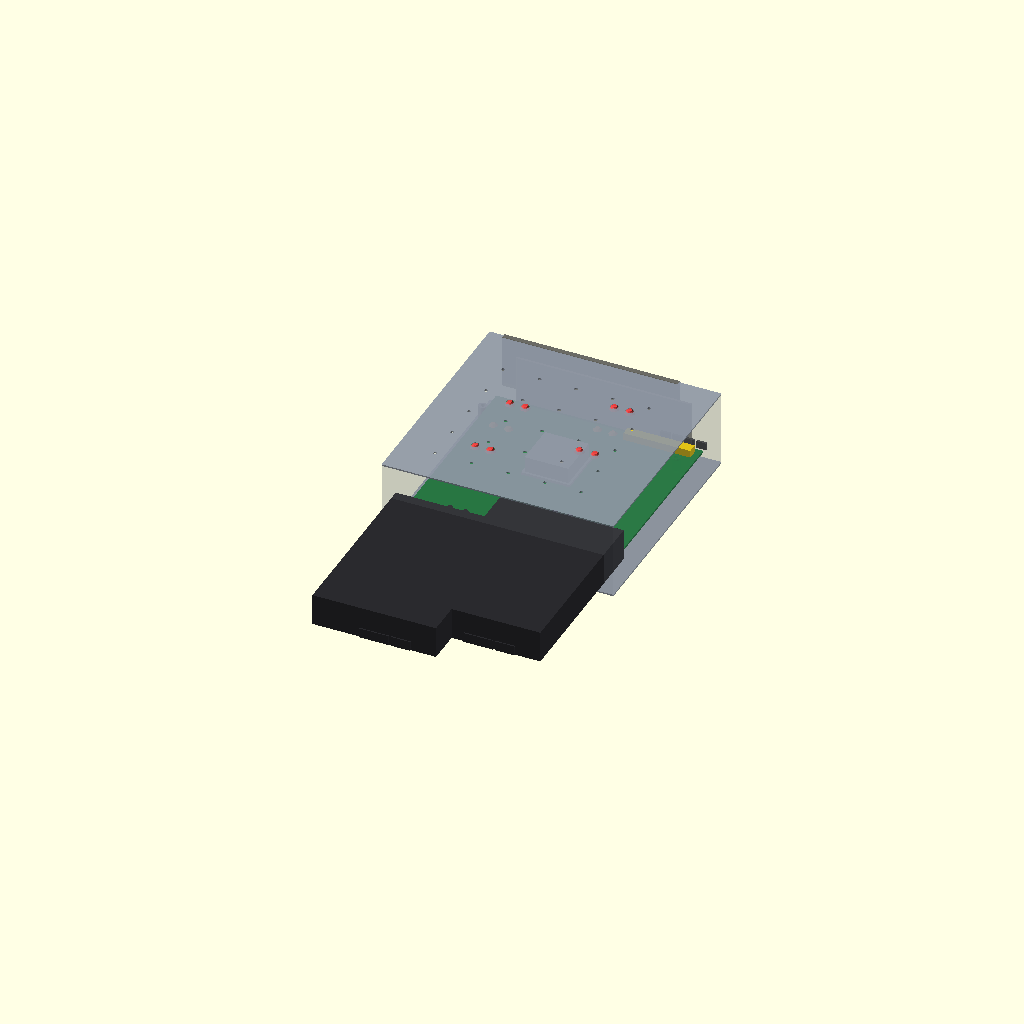
Cell 1 — every parameter at its default value.
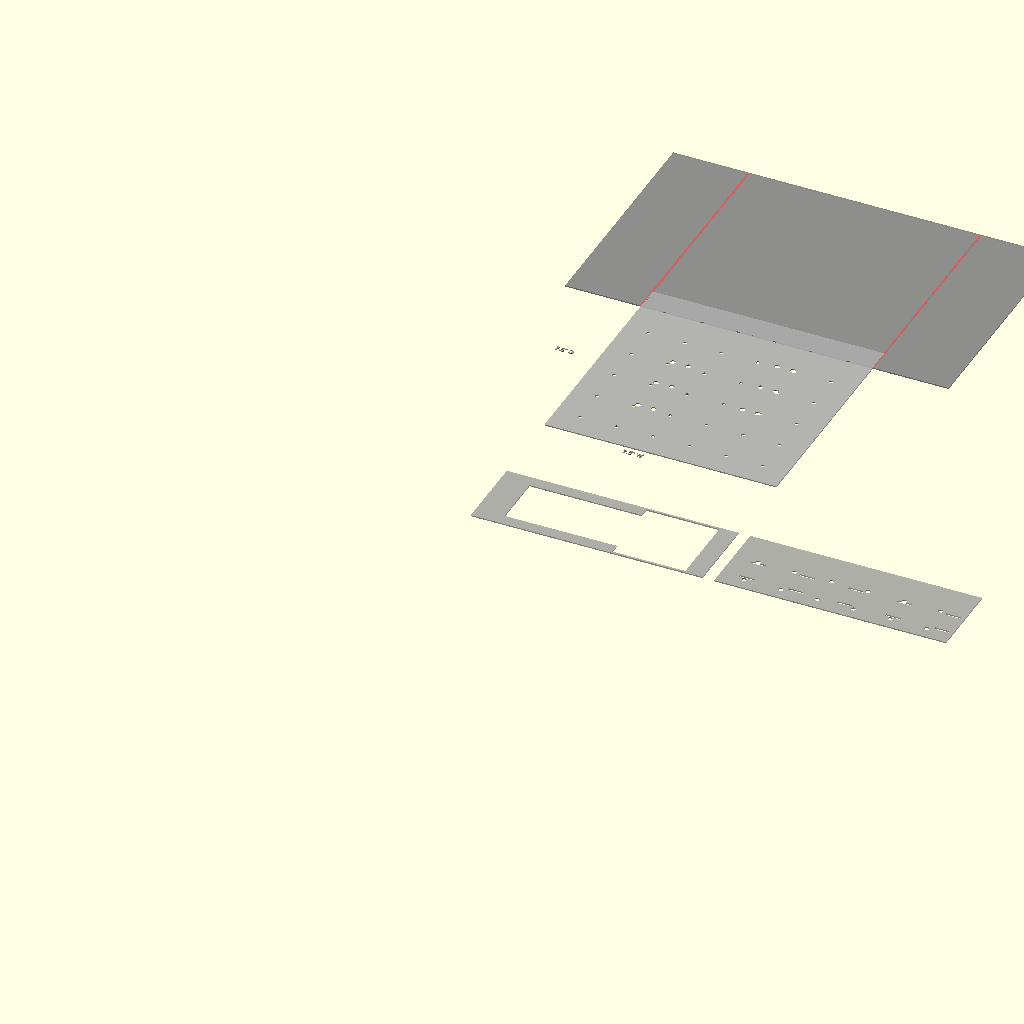
Cell 2: SHOW_3D = false (everything else at default).
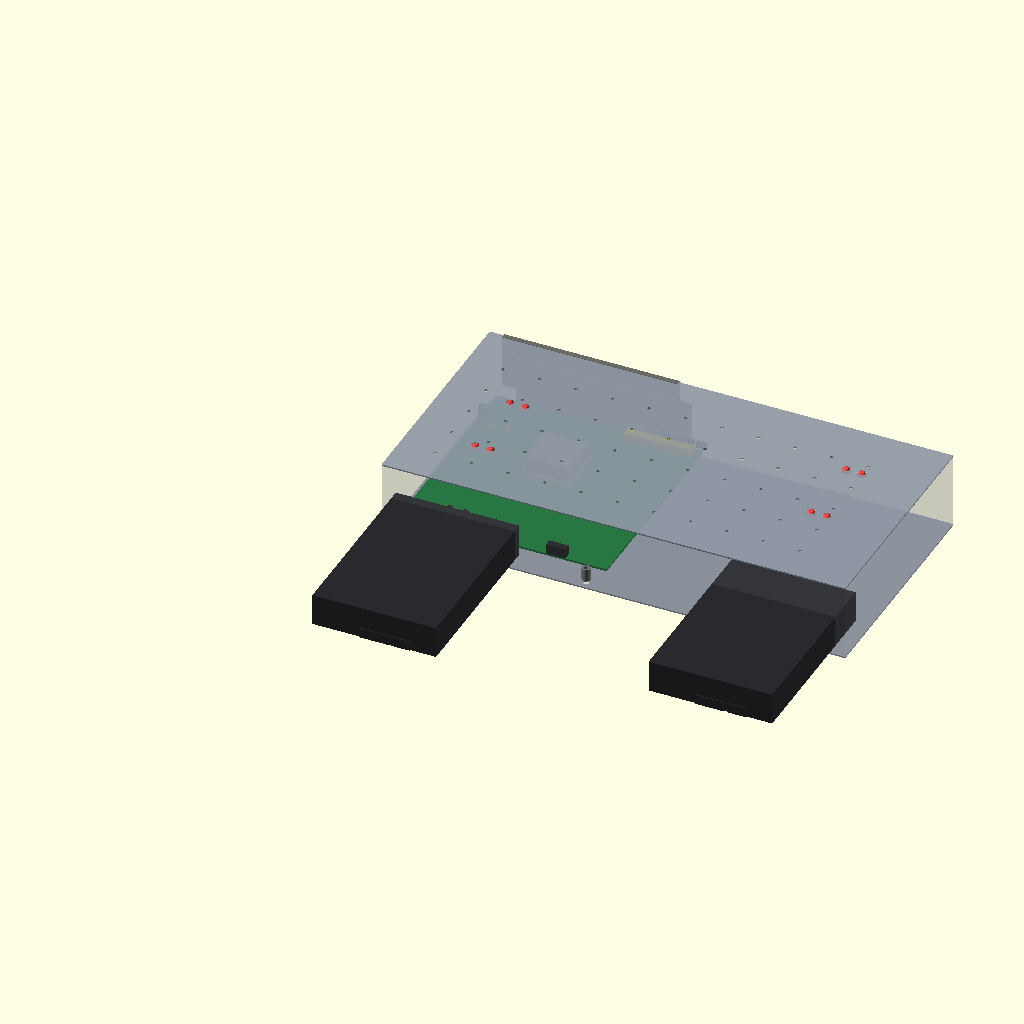
Cell 3 — CaseW set to 381, the other parameters unchanged.
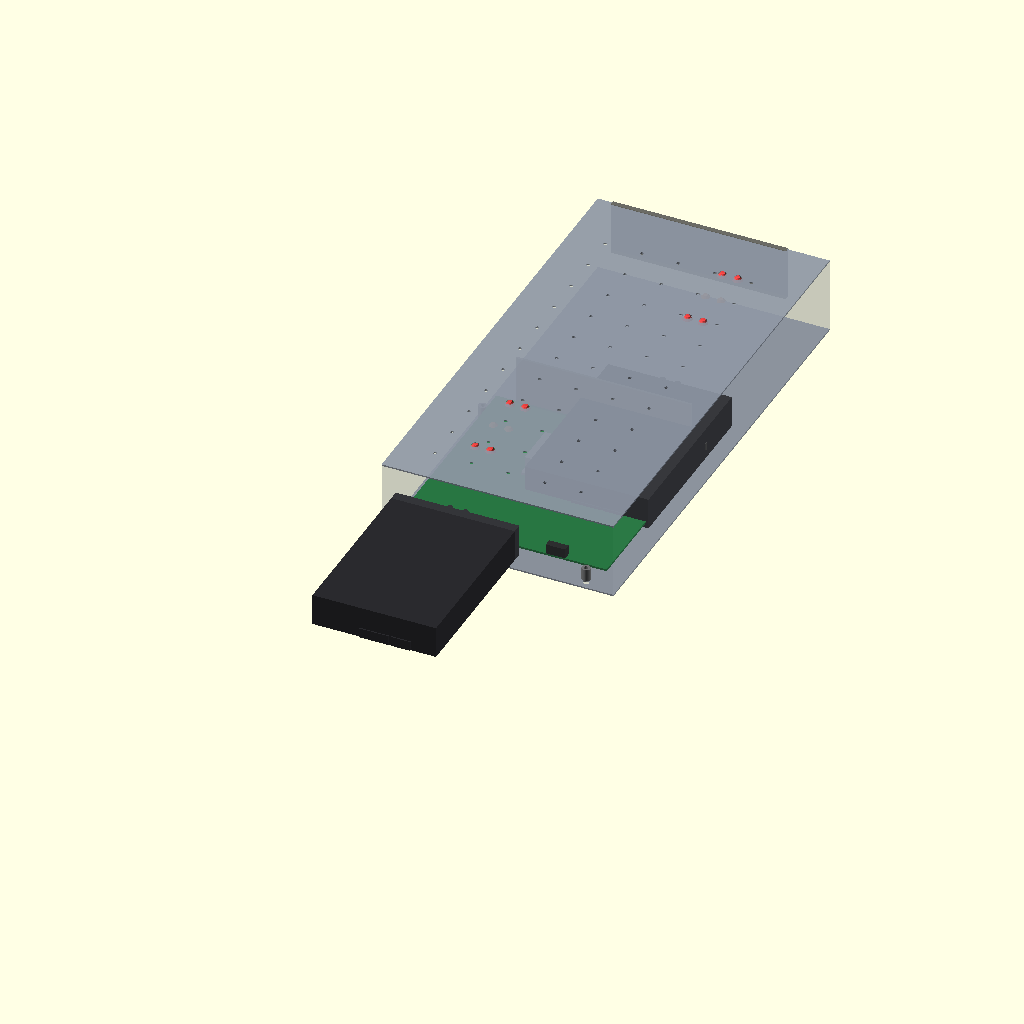
Cell 4: CaseD = 381 (everything else at default).
All cells are drawn from one camera (rotation 55°, 0°, 25°, orthographic, colour scheme Cornfield), so only the parameter changes between them.
Source of the model, colo_nas_v4.scad:
// Colo NAS Enclosure v4 — 7.5" × 7.5" × 2.5" (W × D × H)
// Folded sheet metal · 18 ga (1.2mm) or 20 ga (0.9mm)
// Layout: 2× 3.5" HDD suspended upside-down from top panel
//         Mini ITX on standoffs on bottom panel
// Units: mm   |   Scale: 25.4 = inches
//
// RENDER MODES:
//   Preview (F5): show 3D assembly with components
//   Render  (F6): solid model, export STL for GitHub 3D viewer
//   Uncomment USE_FLAT_PATTERN to see flat layout for SendCutSend

// ====== SWITCH ======
SHOW_3D = true;   // true = 3D assembly, false = flat pattern
USE_20GA = false;  // false = 18 ga (1.2mm), true = 20 ga (0.9mm)

// ====== CONSTANTS ======
Metal = USE_20GA ? 0.9 : 1.2;   // sheet thickness

// External case dimensions
CaseW = 190.5;  // 7.5"
CaseD = 190.5;  // 7.5"
CaseH = 63.5;   // 2.5"

// Internal dimensions
InW = CaseW - 2*Metal;
InD = CaseD - 2*Metal;
InH = CaseH - Metal;

// 3.5" HDD (per SFF-8301)
HDD_W = 101.6;   // 4.000"
HDD_D = 147.0;   // 5.787"
HDD_H = 26.1;    // 1.028"

// Bottom mounting hole positions (SFF-8301 standard)
// Measured from front edge of drive to hole center
HDD_HOLE_FRONT = 44.45;  // A6 = 1.750" — front pair
HDD_HOLE_REAR  = 41.28;  // A7 = 1.625" from rear = 147-41.28 = 105.72mm from front
HDD_HOLE_ALT   = 76.20;  // A13 = 3.000" — alternate location
HDD_HOLE_SIDE  = 6.35;   // A10 = 0.250" — inset from side edge

// Mini ITX
MB_W = 170.0;   // 6.7"
MB_D = 170.0;   // 6.7"
MB_H = 1.6;     // PCB thickness
Standoff_H = 10.0;  // 0.4" hex standoff

// 1U CPU cooler (approximate)
Cooler_W = 36;
Cooler_D = 36;
Cooler_H = 13;  // 0.5" active heatsink

// HDD suspension gap from top panel
HDD_SUSPEND_GAP = 1.0;  // small gap so HDD doesn't rub top panel

// ====== PARAMETERS ======
$fn = 30;

// ====== 3.5" HDD MODEL ======
module hdd_3d(include_connectors=true) {
    color("#2a2a2e") {
        // Main body
        cube([HDD_W, HDD_D, HDD_H]);
        
        // PCB on bottom (since drive is upside-down, PCB faces up toward top panel)
        color("#1a5c2a") translate([0, HDD_D-30, HDD_H-2])
            cube([HDD_W, 30, 2]);
        
        if (include_connectors) {
            // SATA data + power connectors (rear edge)
            color("#333") translate([HDD_W/2-12, HDD_D-1, HDD_H-8])
                cube([24, 2, 8]);
            color("#333") translate([HDD_W/2+14, HDD_D-1, HDD_H-8])
                cube([16, 2, 8]);
        }
        
        // Bottom mounting holes (threaded, 6-32 UNC) — visible when upside-down
        // Standard pair (A6): 44.45mm from front
        for (sx = [-1, 1]) {
            color("#888", 0.5) translate([HDD_W/2 + sx*(HDD_W/2 - HDD_HOLE_SIDE - HDD_W/2), 0, 0])
                cylinder(d=5, h=HDD_H, $fn=12);
        }
    }
}

// ====== MOTHERBOARD MODEL ======
module motherboard_3d() {
    color("#1a7b3a", 0.95) {
        cube([MB_W, MB_D, MB_H]);
    }
    
    // CPU socket + 1U cooler
    color("#999") translate([60, MB_D-85, MB_H]) {
        cube([40, 40, 2]);  // socket
        translate([2, 2, 2]) {
            color("#aaa") cube([36, 36, Cooler_H]);  // heatsink
            color("#333") translate([6, 6, 6])
                cube([24, 24, 5]);  // fan
        }
    }
    
    // RAM slots
    color("#ffd700") translate([110, MB_D-12, MB_H])
        cube([55, 8, 6]);
    
    // SATA ports (right edge)
    color("#444") for (i = [0:3]) {
        translate([135+i*10, MB_D-1, MB_H+2])
            cube([8, 2, 6]);
    }
    
    // 24-pin power
    color("#222") translate([120, 0, MB_H])
        cube([16, 6, 8]);
    
    // I/O shield area (rear)
    color("#666", 0.5) translate([17, MB_D-2, 0])
        cube([144, 2, 42]);
}

// ====== STANDOFFS ======
module standoffs_3d() {
    // 4 corner standoffs for Mini ITX (standard mounting pattern)
    // MB screw holes: 6.35mm from edges, in a 158.75×158.75mm grid
    for (x = [6.35, 6.35+158.75], y = [6.35, 6.35+158.75]) {
        translate([x, y, Metal+2])
            color("#777") difference() {
                cylinder(h=Standoff_H, d=7);
                translate([0,0,-0.5]) cylinder(h=Standoff_H+1, d=3.5);
            }
    }
}

// ====== COUNTERSUNK SCREW INDICATORS ======
module countersunk_screws(hdd_x, hdd_y, top_z) {
    // HDD upside-down: bottom mounting holes face UP (accessible from top)
    // Standard bottom holes: front pair at A6, rear pair at A7 (or A13)
    // Show screw indicators at the standard positions
    
    for (is_front = [true, false]) {
        y_off = is_front ? HDD_HOLE_FRONT : (HDD_D - HDD_HOLE_REAR);
        for (sx = [-1, 1]) {
            x_off = HDD_W/2 + sx*(HDD_W/2 - HDD_HOLE_SIDE - HDD_W/2);
            translate([hdd_x + x_off, hdd_y + y_off, top_z - 1])
                color("#ff4444", 0.8) 
                    cylinder(h=3, d1=8, d2=4, $fn=12);  // countersunk indicator
        }
    }
    
    // Also add alternate holes (A13) for future drives
    y_off = HDD_HOLE_ALT;
    for (sx = [-1, 1]) {
        x_off = HDD_W/2 + sx*(HDD_W/2 - HDD_HOLE_SIDE - HDD_W/2);
        translate([hdd_x + x_off, hdd_y + y_off, top_z - 1])
            color("#ff8844", 0.5) 
                cylinder(h=2, d1=7, d2=3.5, $fn=12);  // alternate holes in orange
    }
}

// ====== CASE BODY (Walls only, transparent in 3D view) ======
module case_outline() {
    color("#a0a8b0", 0.2) cube([CaseW, CaseD, CaseH]);
}

// ====== TOP PANEL (with countersunk HDD holes) ======
module top_panel() {
    color("#8890a0", 0.9) {
        difference() {
            cube([CaseW, CaseD, Metal]);
            
            // Countersunk holes for HDD1
            // HDD1 position (front-left area)
            hdd1_x = 8; hdd1_y = 8;
            translate([hdd1_x, hdd1_y, 0]) {
                // Front pair (A6)
                for (sx = [-1, 1]) {
                    x = HDD_W/2 + sx*(HDD_W/2 - HDD_HOLE_SIDE - HDD_W/2);
                    // Standard countersunk: flat head 82°, 6-32 screw
                    translate([x, HDD_HOLE_FRONT, -1]) 
                        cylinder(h=5, d1=9, d2=3.5, $fn=12);
                    translate([x, HDD_D - HDD_HOLE_REAR, -1])
                        cylinder(h=5, d1=9, d2=3.5, $fn=12);
                }
            }
            
            // Countersunk holes for HDD2
            // HDD2 position (back-right area, offset to avoid full overlap)
            hdd2_x = CaseW - HDD_W - 8; hdd2_y = CaseD - HDD_D - 8;
            translate([hdd2_x, hdd2_y, 0]) {
                for (sx = [-1, 1]) {
                    x = HDD_W/2 + sx*(HDD_W/2 - HDD_HOLE_SIDE - HDD_W/2);
                    translate([x, HDD_HOLE_FRONT, -1])
                        cylinder(h=5, d1=9, d2=3.5, $fn=12);
                    translate([x, HDD_D - HDD_HOLE_REAR, -1])
                        cylinder(h=5, d1=9, d2=3.5, $fn=12);
                }
            }
            
            // Optional vent holes
            for (x = [30:30:CaseW-30], y = [30:30:CaseD-30]) {
                translate([x, y, -1]) cylinder(d=3, h=5);
            }
        }
    }
}

// ====== BOTTOM PANEL ======
module bottom_panel() {
    color("#8890a0", 0.9) {
        difference() {
            cube([CaseW, CaseD, Metal]);
            
            // Standoff through-holes (for M3 screws from bottom)
            for (x = [6.35, 6.35+158.75], y = [6.35, 6.35+158.75]) {
                translate([x, y, -1]) cylinder(d=5, h=5);
            }
        }
    }
}

// ====== 3D ASSEMBLY ======
module assembly_3d() {
    // Everything is inside the case, positioned from bottom-front-left origin
    
    // === BOTTOM LAYER ===
    // Bottom panel
    translate([0, 0, 0]) bottom_panel();
    
    // Standoffs on bottom
    translate([0, 0, Metal]) standoffs_3d();
    
    // Motherboard on standoffs
    translate([10.2, 10.2, Metal + Standoff_H + 2])
        motherboard_3d();
    
    // === TOP LAYER (HDDs suspended from top panel) ===
    // Top panel HDD screw mount Z
    top_z = CaseH - Metal - HDD_SUSPEND_GAP;
    
    // HDD1 — Front-Left (suspended from top, upside-down)
    hdd1_x = 8; hdd1_y = 8;
    translate([hdd1_x, hdd1_y, top_z - HDD_H])
        rotate([180, 0, 0])  // upside down (PCB up)
            hdd_3d();
    
    // HDD2 — Back-Right (overlaps HDD1 in XY — same Z = collision area)
    hdd2_x = CaseW - HDD_W - 8; hdd2_y = CaseD - HDD_D - 8;
    translate([hdd2_x, hdd2_y, top_z - HDD_H])
        rotate([180, 0, 0])  // upside down
            hdd_3d();
    
    // Countersunk screw indicators (show where screws go through top)
    translate([0, 0, CaseH - Metal])
        countersunk_screws(hdd1_x, hdd1_y, 0);
    translate([0, 0, CaseH - Metal])
        countersunk_screws(hdd2_x, hdd2_y, 0);
    
    // Top panel (semi-transparent to show screw locations)
    translate([0, 0, CaseH - Metal])
        %top_panel();
    
    // I/O shield cutout indicator (rear wall)
    color("#444", 0.5) translate([12, CaseD - Metal - 2, 20])
        cube([144, 4, 44]);
    
    // Case outline (ghost)
    %case_outline();
}

// ====== FLAT PATTERN for SendCutSend ======
module flat_pattern() {
    // 4 pieces: U-channel body, rear panel, front panel, top panel
    
    // All dimensions in mm for laser cutting
    // 20 ga (0.9mm) or 18 ga (1.2mm) — bend allowance ~1.5× metal thickness
    
    BendAllow = Metal * 1.5;
    
    // === PIECE 1: U-channel body (bottom + 2 side walls, 1 continuous piece) ===
    // Unfolded: Bottom is CaseW × CaseD, side walls fold up from bottom
    // Side walls = CaseH - Metal tall (since bottom takes the thickness)
    // Side walls are on the depth-edges (front and back of case)
    
    module body_flat() {
        color("#888", 0.8) {
            // Bottom panel
            translate([0, 0])
                square([CaseD, CaseW]);
            
            // Back wall (folds up along back edge, Y=0)
            translate([-CaseH + Metal, 0])
                square([CaseH - Metal, CaseW]);
            
            // Front wall (folds up along front edge, Y=CaseD)
            translate([CaseD, 0])
                square([CaseH - Metal, CaseW]);
        }
        
        // Bend line indicators
        color("#ff4444", 0.5) {
            // Back wall bend line
            translate([-1, 0, 0]) square([2, CaseW]);
            // Front wall bend line
            translate([CaseD - 1, 0, 0]) square([2, CaseW]);
        }
    }
    
    // === PIECE 2: Rear panel (with I/O cutout + 60mm fan) ===
    module rear_flat() {
        color("#999", 0.8) {
            difference() {
                square([CaseW, CaseH]);
                
                // I/O shield cutout (centered)
                translate([(CaseW-144)/2, CaseH/2-22])
                    square([144, 44]);
                
                // 60mm fan cutout (right side)
                translate([CaseW - 75, (CaseH-60)/2])
                    square([60, 60]);
                
                // Fan screw holes
                for (x = [CaseW-75+5, CaseW-75+55], y = [(CaseH-60)/2+5, (CaseH-60)/2+55]) {
                    translate([x, y]) circle(d=4);
                }
            }
        }
    }
    
    // === PIECE 3: Front panel (vent holes) ===
    module front_flat() {
        color("#999", 0.8) {
            difference() {
                square([CaseW, CaseH]);
                
                // Drive ventilation slots
                for (x = [20:30:CaseW-20], y = [10:25:CaseH-10]) {
                    translate([x, y]) circle(d=4);
                }
                
                // Or rectangular vent slots
                for (x = [15:40:CaseW-15], y = [12:20:CaseH-15]) {
                    translate([x, y]) square([12, 2]);
                }
            }
        }
    }
    
    // === PIECE 4: Top panel (with countersunk HDD holes) ===
    module top_flat() {
        color("#aaa", 0.9) {
            difference() {
                square([CaseW, CaseD]);
                
                // HDD1 countersunk holes
                h1x = 8; h1y = 8;
                for (sx = [-1, 1], is_front = [true, false]) {
                    y_off = is_front ? HDD_HOLE_FRONT : (HDD_D - HDD_HOLE_REAR);
                    x_off = HDD_W/2 + sx*(HDD_W/2 - HDD_HOLE_SIDE - HDD_W/2);
                    translate([h1x + x_off, h1y + y_off])
                        circle(d=4.5);  // 6-32 clearance hole (0.177")
                }
                
                // HDD2 countersunk holes  
                h2x = CaseW - HDD_W - 8; h2y = CaseD - HDD_D - 8;
                for (sx = [-1, 1], is_front = [true, false]) {
                    y_off = is_front ? HDD_HOLE_FRONT : (HDD_D - HDD_HOLE_REAR);
                    x_off = HDD_W/2 + sx*(HDD_W/2 - HDD_HOLE_SIDE - HDD_W/2);
                    translate([h2x + x_off, h2y + y_off])
                        circle(d=4.5);
                }
                
                // Alternate A13 holes (optional, for future drives)
                for (pos = [[h1x, h1y], [h2x, h2y]]) {
                    for (sx = [-1, 1]) {
                        x_off = HDD_W/2 + sx*(HDD_W/2 - HDD_HOLE_SIDE - HDD_W/2);
                        translate([pos[0] + x_off, pos[1] + HDD_HOLE_ALT])
                            circle(d=4.5);
                    }
                }
                
                // Vent holes
                for (x = [20:30:CaseW-20], y = [20:30:CaseD-20]) {
                    translate([x, y]) circle(d=3);
                }
            }
            
            // Dimension labels for SendCutSend
            color("#333") {
                translate([CaseW/2-20, -8])
                    text(str(CaseW/25.4, "\" W"), size=4, halign="center");
                translate([-35, CaseD/2-3])
                    text(str(CaseD/25.4, "\" D"), size=4);
            }
        }
    }
    
    // === LAYOUT ===
    $fn = 24;
    
    // Arrange pieces for flat pattern sheet layout
    translate([50, 350]) body_flat();
    translate([50, 50]) rear_flat();
    translate([250, 50]) front_flat();
    translate([50, 180]) top_flat();
}

// ====== RENDER ======
if (SHOW_3D) {
    assembly_3d();
} else {
    // Flat pattern view
    flat_pattern();
}

echo("====== COLO NAS CASE v4 ======");
echo(str("External: ", CaseW, "mm x ", CaseD, "mm x ", CaseH, "mm"));
echo(str("  = ", CaseW/25.4, "in x ", CaseD/25.4, "in x ", CaseH/25.4, "in"));
echo(str("Metal: ", USE_20GA ? "20 ga (0.9mm)" : "18 ga (1.2mm)"));
echo(str("Drives: 2x 3.5\" HDD (suspended from top, upside-down)"));
echo(str("  HDD1: front-left position"));
echo(str("  HDD2: back-right position"));
echo(str("  NOTE: HDDs overlap in XY — see 3D model"));
echo(str("Board: Mini ITX on ", Standoff_H, "mm standoffs"));
echo(str("Height used: ", Metal + Standoff_H + MB_H + Cooler_H + 6 + HDD_H + Metal, "mm"));
echo(str("  = ", (Metal + Standoff_H + MB_H + Cooler_H + 6 + HDD_H + Metal)/25.4, "in"));
echo(" ");
echo("FABRICATION — 4 pieces for SendCutSend:");
echo("  1. U-channel body (bottom + front/back walls, folded)");
echo("  2. Rear panel (with I/O cutout + 60mm fan hole)");
echo("  3. Front panel (ventilated)");
echo("  4. Top panel (with countersunk HDD holes + vents)");
echo(" ");
echo("HARDWARE:");
echo("  - 6-32 countersunk flathead screws × 8-16 (through top into HDDs)");
echo("  - M3×10mm hex standoffs × 4 (motherboard to bottom panel)");
echo("  - M3×5mm screws × 8 (MB to standoffs, standoffs to bottom)");
echo("  - 6-32×3/16\" screws for HDDs (per SFF-8301, 20 ga top panel)");
echo("  - Rubber/foam isolation pads under HDD mounting points");
echo(" ");
echo("IMPORTANT — HDD OVERLAP:");
echo("  Two 4\"-wide HDDs need 8\" minimum width for side-by-side placement.");
echo("  At 7.5\" width, the drives overlap in XY by ~1\".");
echo("  Solutions: (a) Widen case to 8.25\", (b) Offset one HDD on thin spacers,");
echo("  (c) Mount one HDD from bottom, one from top (different Z levels).");
echo("  The 3D model shows this overlap.");
echo("====================================");
Parameter table extracted from the source (name, type, default, range or options):
SHOW_3D: bool, default true
USE_20GA: bool, default false
CaseW: number, default 190.5
CaseD: number, default 190.5
CaseH: number, default 63.5
HDD_W: number, default 101.6
HDD_D: number, default 147
HDD_H: number, default 26.1
HDD_HOLE_FRONT: number, default 44.45
HDD_HOLE_REAR: number, default 41.28
HDD_HOLE_ALT: number, default 76.2
HDD_HOLE_SIDE: number, default 6.35
MB_W: number, default 170
MB_D: number, default 170
MB_H: number, default 1.6
Standoff_H: number, default 10
Cooler_W: number, default 36
Cooler_D: number, default 36
Cooler_H: number, default 13
HDD_SUSPEND_GAP: number, default 1
